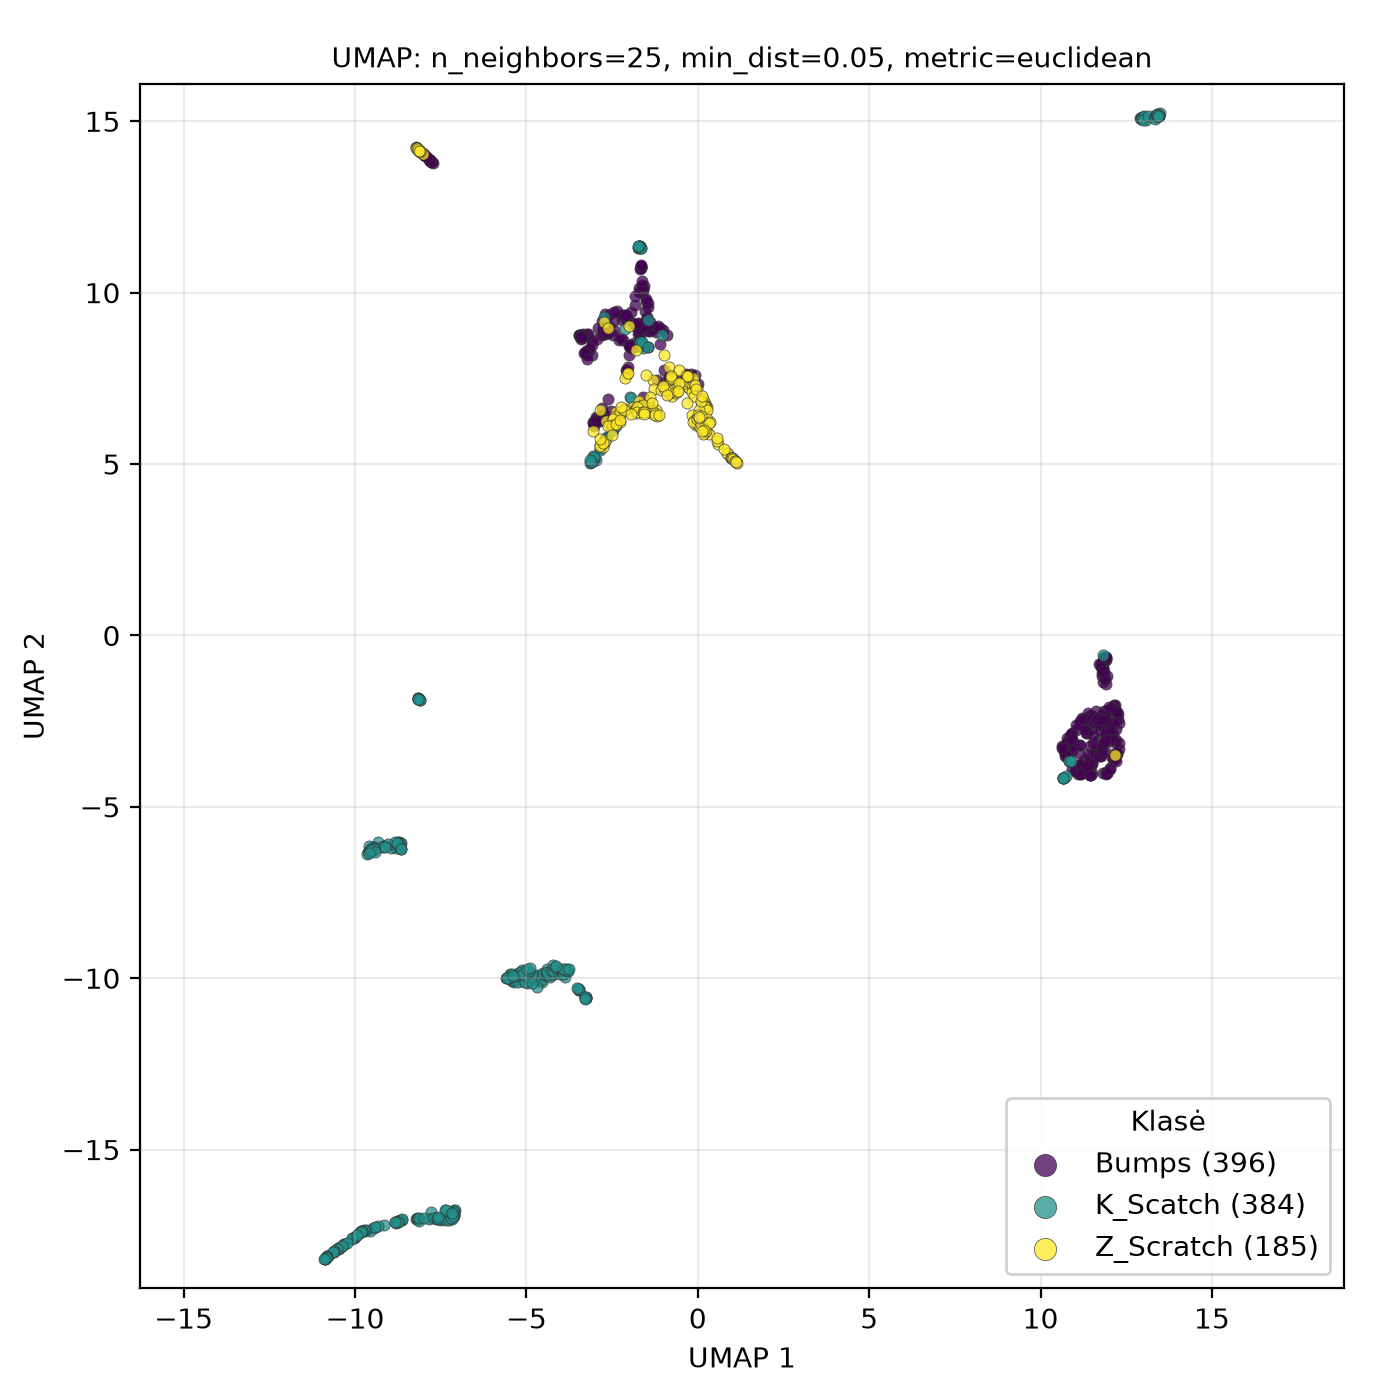

Source data for this figure (header and first rows):
UMAP1, UMAP2, class
12.19, -3.492, Z_Scratch
-1.877, 6.678, Z_Scratch
-0.5317, 7.336, Z_Scratch
0.2346, 6.676, Z_Scratch
-1.442, 6.818, Z_Scratch
-2.683, 6.248, Z_Scratch
0.2098, 6.788, Z_Scratch
-0.09208, 7.266, Z_Scratch
-0.7524, 6.992, Z_Scratch
-0.08131, 7.248, Z_Scratch
0.2686, 6.673, Z_Scratch
-0.2053, 7.238, Z_Scratch
1.031, 5.138, Z_Scratch
0.8907, 5.294, Z_Scratch
0.1383, 5.992, Z_Scratch
-0.2899, 7.24, Z_Scratch
-0.6512, 7.082, Z_Scratch
0.3181, 5.884, Z_Scratch
-0.2575, 7.337, Z_Scratch
-0.8356, 7.161, Z_Scratch
-2.516, 6.103, Z_Scratch
-1.306, 7.459, Z_Scratch
0.5772, 5.596, Z_Scratch
1.055, 5.116, Z_Scratch
-1.793, 6.622, Z_Scratch
-0.07689, 7.232, Z_Scratch
-0.9804, 7.207, Z_Scratch
0.1969, 5.926, Z_Scratch
-2.016, 9.035, Z_Scratch
-1.72, 6.851, Z_Scratch
1.021, 5.148, Z_Scratch
-1.632, 6.677, Z_Scratch
-1.289, 7.178, Z_Scratch
-0.7777, 7.452, Z_Scratch
-0.8304, 7.821, Z_Scratch
-0.6931, 7.189, Z_Scratch
0.2222, 6.713, Z_Scratch
1.005, 5.162, Z_Scratch
-0.5472, 7.75, Z_Scratch
-1.497, 7.603, Z_Scratch
-2.236, 6.524, Z_Scratch
-0.2559, 7.218, Z_Scratch
0.8474, 5.335, Z_Scratch
1.003, 5.163, Z_Scratch
0.9747, 5.189, Z_Scratch
0.9808, 5.183, Z_Scratch
-0.3852, 7.354, Z_Scratch
-0.2482, 7.39, Z_Scratch
-0.1559, 7.35, Z_Scratch
0.9945, 5.173, Z_Scratch
-0.27, 7.53, Z_Scratch
-0.01813, 7.189, Z_Scratch
-0.148, 7.419, Z_Scratch
0.5572, 5.678, Z_Scratch
-0.7798, 7.497, Z_Scratch
-0.1294, 7.5, Z_Scratch
0.1662, 6.906, Z_Scratch
0.1063, 6.802, Z_Scratch
-0.2948, 7.566, Z_Scratch
-0.717, 7.149, Z_Scratch
... 905 more rows
